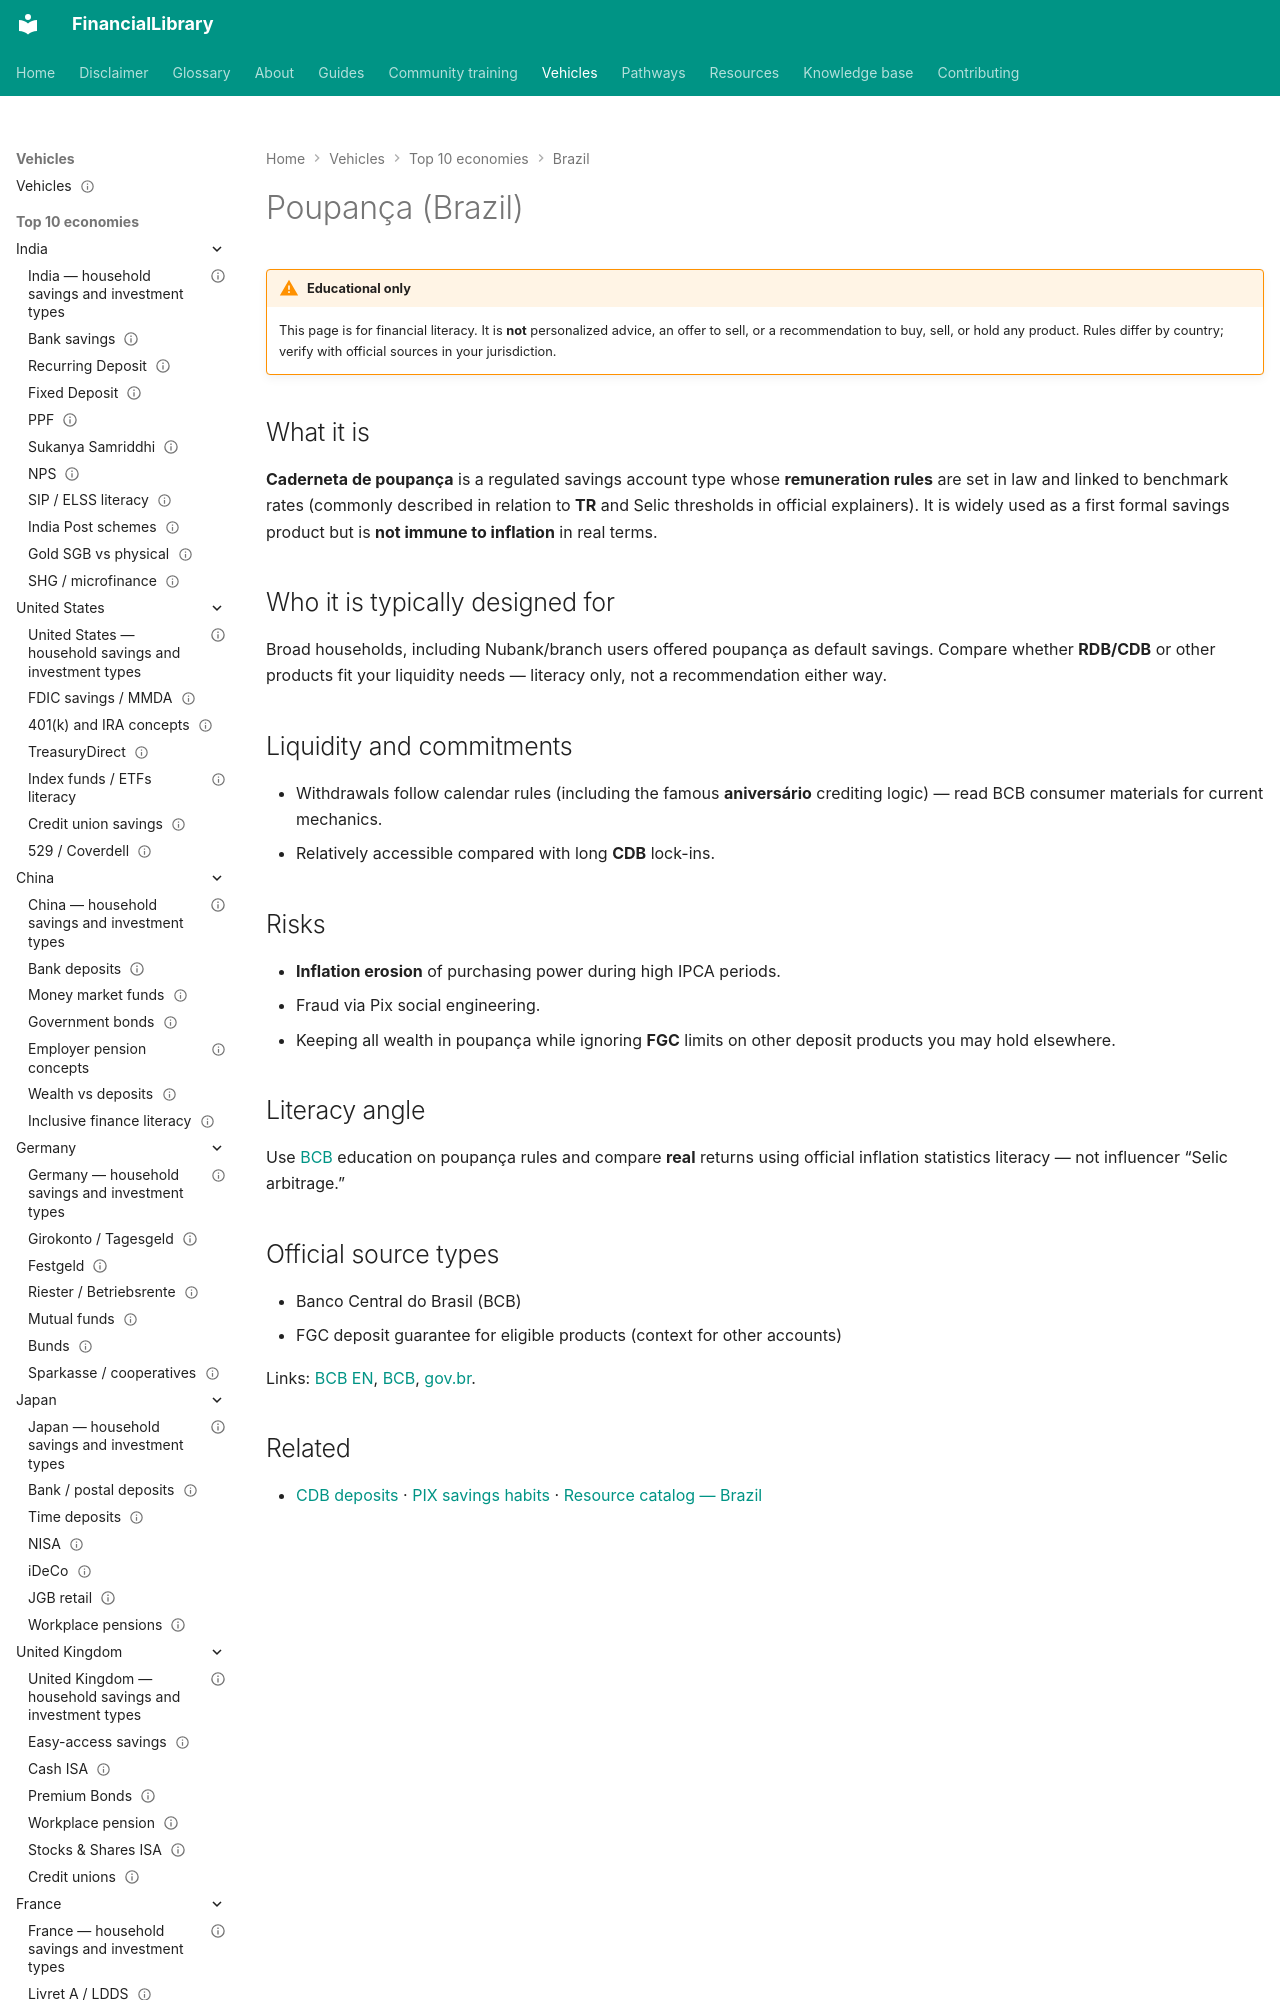

repository: ananddw24/safe_investment_researcher · page: vehicles/br/poupanca/index.html · generator: mkdocs

---
title: "Poupança (Brazil)"
country: br
vehicle_id: "br-poupanca"
category: "bank-deposit"
status: published
last_reviewed: "2026-10-22"
---

# Poupança (Brazil)

!!! warning "Educational only"
    This page is for financial literacy. It is **not** personalized advice,
    an offer to sell, or a recommendation to buy, sell, or hold any product.
    Rules differ by country; verify with official sources in your jurisdiction.


## What it is

**Caderneta de poupança** is a regulated savings account type whose **remuneration
rules** are set in law and linked to benchmark rates (commonly described in relation
to **TR** and Selic thresholds in official explainers). It is widely used as a first
formal savings product but is **not immune to inflation** in real terms.
